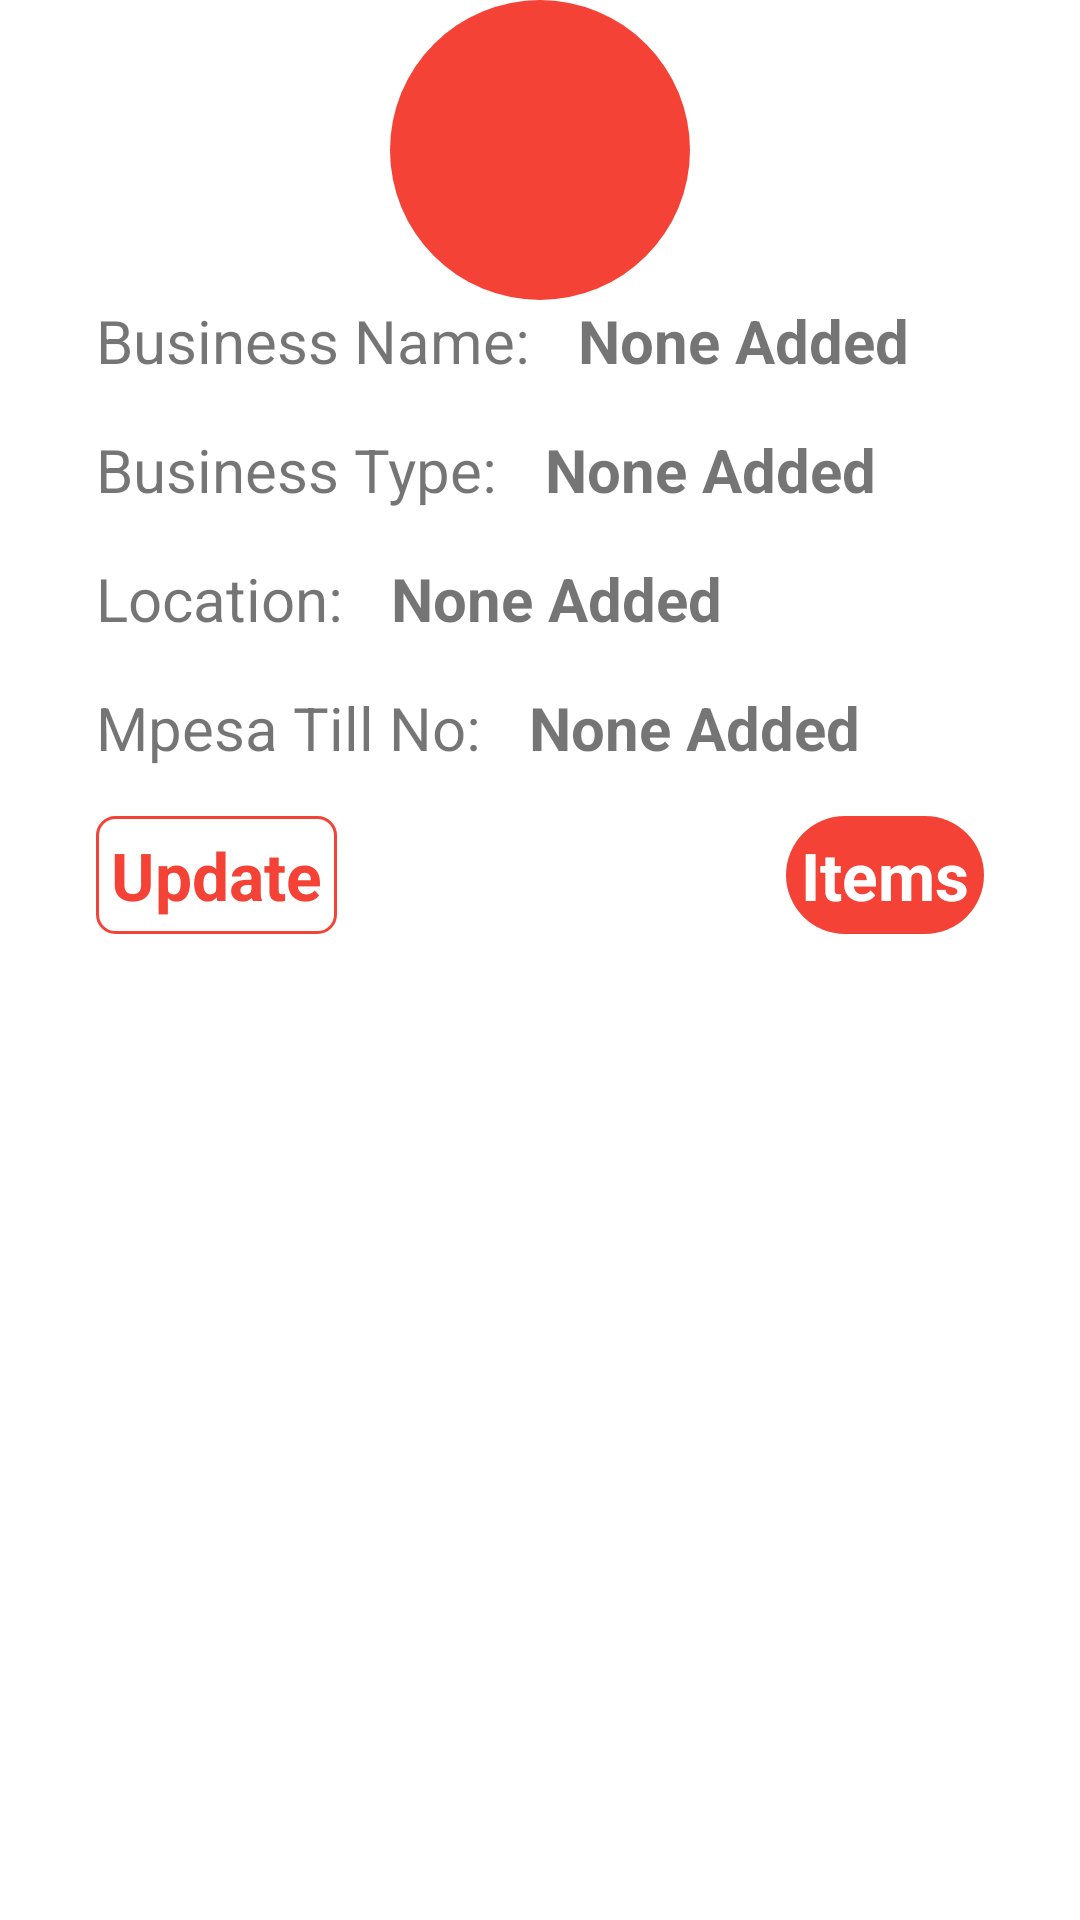

Here is an Android app screen rendered from its layout file. Give the layout XML and the strings, colors and styles it references.
<!-- AndroidManifest.xml: application theme Theme.DeliveryApp -->
<!-- res/layout/business_list.xml -->
<?xml version="1.0" encoding="utf-8"?>
<androidx.constraintlayout.widget.ConstraintLayout xmlns:android="http://schemas.android.com/apk/res/android"
    xmlns:tools="http://schemas.android.com/tools"
    android:layout_width="match_parent"
    android:layout_height="match_parent"
    xmlns:app="http://schemas.android.com/apk/res-auto">


        <ImageView
            android:id="@+id/ivBsLogo"
            android:layout_width="100dp"
            android:layout_height="100dp"
            android:background="@drawable/image_style"
            android:src="@drawable/ic_view_list"
            app:layout_constraintStart_toStartOf="parent"
            app:layout_constraintEnd_toEndOf="parent"
            app:layout_constraintTop_toTopOf="parent" />


        <LinearLayout
            android:id="@+id/llShop"
            android:layout_width="match_parent"
            android:layout_height="wrap_content"
            android:layout_marginStart="32dp"
            android:layout_marginEnd="32dp"
            android:orientation="horizontal"
            app:layout_constraintTop_toBottomOf="@+id/ivBsLogo"
            app:layout_constraintEnd_toEndOf="parent"
            app:layout_constraintStart_toStartOf="parent"
            >

            <TextView
                android:layout_width="wrap_content"
                android:layout_height="wrap_content"
                android:text="@string/shop_name"
                android:textSize="@dimen/logins_font_Size" />

            <TextView
                android:id="@+id/tvShop"
                android:layout_width="match_parent"
                android:layout_height="wrap_content"
                android:layout_marginStart="16dp"
                android:text="None Added"
                android:textSize="@dimen/logins_font_Size"
                android:textStyle="bold" />
        </LinearLayout>

        <LinearLayout
            android:id="@+id/llBsType"
            android:layout_width="match_parent"
            android:layout_height="wrap_content"
            android:layout_marginStart="32dp"
            android:layout_marginTop="16dp"
            android:layout_marginEnd="32dp"
            android:orientation="horizontal"
            app:layout_constraintEnd_toEndOf="parent"
            app:layout_constraintStart_toStartOf="parent"
            app:layout_constraintTop_toBottomOf="@+id/llShop">

            <TextView
                android:layout_width="wrap_content"
                android:layout_height="wrap_content"
                android:text="@string/business_type"
                android:textSize="@dimen/logins_font_Size" />

            <TextView
                android:id="@+id/tvBsType"
                android:layout_width="match_parent"
                android:layout_height="wrap_content"
                android:layout_marginStart="16dp"
                android:text="None Added"
                android:textSize="@dimen/logins_font_Size"
                android:textStyle="bold" />
        </LinearLayout>

        <LinearLayout
            android:id="@+id/llLocation"
            android:layout_width="match_parent"
            android:layout_height="wrap_content"
            android:layout_marginStart="32dp"
            android:layout_marginTop="16dp"
            android:layout_marginEnd="32dp"
            android:orientation="horizontal"
            app:layout_constraintEnd_toEndOf="parent"
            app:layout_constraintStart_toStartOf="parent"
            app:layout_constraintTop_toBottomOf="@+id/llBsType">

            <TextView
                android:layout_width="wrap_content"
                android:layout_height="wrap_content"
                android:text="@string/shop_location"
                android:textSize="@dimen/logins_font_Size" />

            <TextView
                android:id="@+id/tvLocation"
                android:layout_width="match_parent"
                android:layout_height="wrap_content"
                android:layout_marginStart="16dp"
                android:text="None Added"
                android:textSize="@dimen/logins_font_Size"
                android:textStyle="bold" />
        </LinearLayout>

        <LinearLayout
            android:id="@+id/llTillNo"
            android:layout_width="match_parent"
            android:layout_height="wrap_content"
            android:layout_marginStart="32dp"
            android:layout_marginTop="16dp"
            android:layout_marginEnd="32dp"
            android:orientation="horizontal"
            app:layout_constraintEnd_toEndOf="parent"
            app:layout_constraintStart_toStartOf="parent"
            app:layout_constraintTop_toBottomOf="@+id/llLocation">

            <TextView
                android:layout_width="wrap_content"
                android:layout_height="wrap_content"
                android:text="@string/mpesa_till_no"
                android:textSize="@dimen/logins_font_Size" />

            <TextView
                android:id="@+id/tvTillNo"
                android:layout_width="match_parent"
                android:layout_height="wrap_content"
                android:layout_marginStart="16dp"
                android:text="None Added"
                android:textSize="@dimen/logins_font_Size"
                android:textStyle="bold" />
        </LinearLayout>

    <TextView
        android:id="@+id/tvUpdate"
        android:layout_width="wrap_content"
        android:layout_height="wrap_content"
        android:layout_marginTop="16dp"
        android:layout_marginStart="32dp"
        android:background="@drawable/outline_style"
        android:padding="5dp"
        android:text="@string/edit_profile"
        android:textColor="@color/color_primary"
        android:textSize="@dimen/font_size"
        android:textStyle="bold"
        app:layout_constraintStart_toStartOf="parent"
        app:layout_constraintTop_toBottomOf="@+id/llTillNo" />


    <TextView
        android:id="@+id/tvGoToItems"
        android:layout_width="wrap_content"
        android:layout_height="wrap_content"
        android:layout_marginTop="16dp"
        android:layout_marginEnd="32dp"
        android:background="@drawable/button_style"
        android:padding="5dp"
        android:text="@string/View"
        android:textColor="@color/white"
        android:textSize="@dimen/font_size"
        android:textStyle="bold"
        app:layout_constraintEnd_toEndOf="parent"
        app:layout_constraintTop_toBottomOf="@+id/llTillNo"
        app:drawableStartCompat="@drawable/ic_add_white" />

</androidx.constraintlayout.widget.ConstraintLayout>
<!-- resources referenced by this layout -->
<resources>
  <color name="color_primary">#f44336</color>
  <color name="white">#FFFFFFFF</color>
  <dimen name="font_size">22sp</dimen>
  <dimen name="logins_font_Size">20sp</dimen>
  <!-- drawable button_style (drawable) -->
  <?xml version="1.0" encoding="utf-8"?>
  <selector xmlns:android="http://schemas.android.com/apk/res/android">
  <item>
      <shape android:shape="rectangle">
  <solid android:color="@color/color_primary"/>
          <corners android:radius="50dp"/>
      </shape>
  </item>
  </selector>
  <!-- drawable image_style (drawable-v24) -->
  <?xml version="1.0" encoding="utf-8"?>
  <selector xmlns:android="http://schemas.android.com/apk/res/android">
  <item>
      <shape android:shape="rectangle">
  <solid android:color="@color/color_primary"/>
          <corners android:radius="60dp"/>
      </shape>
  </item>
  </selector>
  <!-- drawable outline_style (drawable) -->
  <?xml version="1.0" encoding="utf-8"?>
  <selector xmlns:android="http://schemas.android.com/apk/res/android">
  <item>
      <shape android:shape="rectangle">
      <stroke android:width="1dp"
          android:color="@color/color_primary"/>
      <corners android:radius="6dp"/>
      </shape>
  </item>
  </selector>
  <string name="View">Items</string>
  <string name="business_type">Business Type:</string>
  <string name="edit_profile">Update</string>
  <string name="mpesa_till_no">Mpesa Till No:</string>
  <string name="shop_location">Location:</string>
  <string name="shop_name">Business Name:</string>
  <style name="Theme.DeliveryApp" parent="Theme.MaterialComponents.DayNight.NoActionBar">
          
          <item name="colorPrimary">@color/color_primary</item>
          <item name="colorPrimaryVariant">@color/color_primary_variant</item>
          <item name="colorOnPrimary">@color/white</item>
          
          <item name="colorSecondary">@color/color_accent</item>
          <item name="colorSecondaryVariant">@color/color_accent_variant</item>
          <item name="colorOnSecondary">@color/black</item>
          
          <item name="android:statusBarColor" tools:targetApi="l">?attr/colorPrimaryVariant</item>
          
      </style>
  <color name="color_primary_variant">#f44336</color>
  <color name="color_accent">#f44336</color>
  <color name="color_accent_variant">#EEFC57</color>
  <color name="black">#FF000000</color>
</resources>
